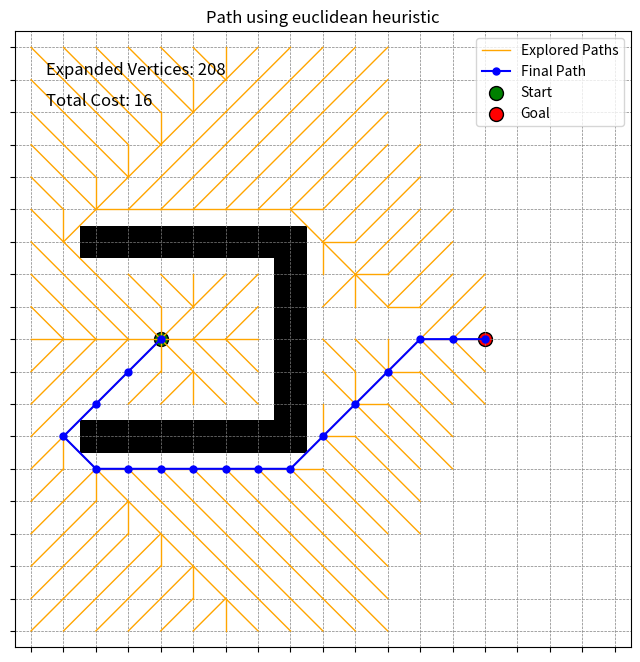

Here is the Python script that generated this plot:
import numpy as np
import matplotlib.pyplot as plt
import heapq

def initialise_exploration_grid(grid_size, obstacles):
    """
    Initializes the "exploration grid"
    This is a grid of 0s for unexplored free space, and 1s for explored space or obstacles
    Obstacles are rectangles defined by their extreme coordinates: (x_min, y_min, x_max, y_max)
    Each obstacle i unpacked from the list of obstacles
    """
    exploration_grid = np.ones((grid_size, grid_size))

    for obstacle in obstacles:
        x_min, y_min, x_max, y_max = obstacle
        exploration_grid[x_min : x_max + 1, y_min : y_max + 1] = 0

    return exploration_grid

def initialise_cost_grid(grid_size, start):
    """
    Returns a square matrix side length grid_size
    Initialises all values to infinity apart from the start position
    """
    cost_grid = np.ones((grid_size, grid_size)) * np.inf
    cost_grid[start[0], start[1]] = 0

    return cost_grid

def get_neighbors_coordinates(current_vertex, exploration_grid):
    """
    Returns a list of coordinates of all open neighbours
    """
    x, y = current_vertex
    neighbors_coords = []
    directions = [(-1, 0), (1, 0), (0, -1), (0, 1), (-1, -1), (-1, 1), (1, -1), (1, 1)] # 8-connected i.e can move diagonally
    for dx, dy in directions:
        nx, ny = x + dx, y + dy
        if 0 <= nx < exploration_grid.shape[0] and 0 <= ny < exploration_grid.shape[1] and exploration_grid[nx, ny] == 1:
            neighbors_coords.append((nx, ny))

    return neighbors_coords

def cost_to_go(heuristic, vertex, goal):
    """
    Calculates the cost to go from the specified vertex to the goal by one of three heuristics.
    "zero" - reduces A* to Djikstra's algorithm
    "euclidean" - euclidean distance to the goal
    "inflated" - euclidean multiplied by some value (used here is 100) to bias movement towards the goal
    """
    if heuristic == "zero":
        cost_to_go = 0
    elif heuristic == "euclidean":
        cost_to_go = np.linalg.norm(np.array(vertex) - np.array(goal))
    elif heuristic == "inflated":
        cost_to_go = 100 * np.linalg.norm(np.array(vertex) - np.array(goal))
    else:
        raise ValueError("Incompatible Heuristic!1")

    return cost_to_go

def astar(start, goal, grid_size, obstacles, heuristic):

    cost_grid = initialise_cost_grid(grid_size, start)
    exploration_grid = initialise_exploration_grid(grid_size, obstacles)
    
    # Priority queue storing (total_cost, (x, y))
    frontier = []
    heapq.heappush(frontier, (0, start))

    came_from = {}
    expanded_vertices = 0
    all_paths = []

    # While there are accessible nodes left to explore
    while frontier:

         # Pop node with lowest cost from the heap
        _, current_vertex = heapq.heappop(frontier)

        if current_vertex == goal:
            break

        cost_to_come = cost_grid[current_vertex[0], current_vertex[1]]

        # Cost to come for all neighbours is the same since all edges are assumed to have weight 1
        neighbour_cost_to_come = cost_to_come + 1
        neighbours = get_neighbors_coordinates(current_vertex, exploration_grid)

        for neighbour in neighbours:

            neighbour_x, neighbour_y = neighbour
            neighbour_cost_to_go = cost_to_go(heuristic, neighbour, goal)
            neighbour_total_cost = neighbour_cost_to_come + neighbour_cost_to_go

            if neighbour_total_cost < cost_grid[neighbour_x, neighbour_y]:
                cost_grid[neighbour_x, neighbour_y] = neighbour_total_cost
                came_from[neighbour] = current_vertex
                heapq.heappush(frontier, (neighbour_total_cost, neighbour))
                all_paths.append((current_vertex, neighbour))
        
        exploration_grid[current_vertex[0], current_vertex[1]] = 0

        masked_cost_grid = np.where(exploration_grid == 1, cost_grid, np.inf)
        current_vertex = np.unravel_index(np.argmin(masked_cost_grid), masked_cost_grid.shape)
        expanded_vertices += 1

    final_path= []
    if current_vertex == goal:
        while current_vertex in came_from:
            final_path.append(current_vertex)
            current_vertex = came_from[current_vertex]
        final_path.append(start)
        final_path.reverse()
        total_cost = len(final_path) - 1
    else:
        print("Could not find a solution!")
        total_cost = "No path found!"

    return final_path, all_paths, exploration_grid, expanded_vertices, total_cost

def visualize_astar(grid_size, start, goal, obstacles, final_path, all_paths, expanded_vertices, total_cost):

    _, ax = plt.subplots(figsize=(8, 8))

    # Create grid and mark obstacle locations
    grid = np.zeros((grid_size, grid_size))
    for obstacle in obstacles:
        x_min, y_min, x_max, y_max = obstacle
        grid[x_min : x_max + 1, y_min : y_max + 1] = 1
    ax.imshow(grid.T, cmap="gray_r", origin="lower")

    # Plot all explored paths
    for edge in all_paths:
        node_1, node_2 = edge
        ax.plot([node_1[0], node_2[0]], [node_1[1], node_2[1]], color="orange", linewidth=1)
    ax.plot([], [], color="orange", linewidth=1, label="Explored Paths")

    # Plot the final path
    if final_path:
        px, py = zip(*final_path)
        ax.plot(px, py, marker="o", color="blue", markersize=5, label="Final Path")

    # Mark start and goal
    ax.scatter(*start, color="green", s=100, label="Start", edgecolors="black")
    ax.scatter(*goal, color="red", s=100, label="Goal", edgecolors="black")

    # Show plot
    ax.set_xticks(range(grid_size))
    ax.set_yticks(range(grid_size))
    ax.set_xticklabels([])
    ax.set_yticklabels([])
    ax.grid(True, color="gray", linestyle="--", linewidth=0.5)
    ax.legend()
    ax.set_title(f"Path using {heuristic} heuristic")
    ax.text(0.05, 0.95, f"Expanded Vertices: {expanded_vertices}", transform=ax.transAxes,
            fontsize=12, verticalalignment='top', horizontalalignment='left', color='black')
    ax.text(0.05, 0.90, f"Total Cost: {total_cost}", transform=ax.transAxes,
            fontsize=12, verticalalignment='top', horizontalalignment='left', color='black')
    plt.show()

# Remember to subtract 1 from all coordinates as indexing starts from 0
grid_size = 19
start = (4, 9)
goal = (14, 9)
# obstacles = [(9, 4, 9, 14)] # (x_min, y_min, x_max, y_max)
obstacles = [(8, 7, 8, 11), (2, 6, 8, 6), (2, 12, 8, 12)]
heuristic = "euclidean" # "zero", "euclidean", or "inflated"

final_path, all_paths, exploration_grid, expanded_vertices, total_cost = astar(start, goal, grid_size, obstacles, heuristic)
visualize_astar(grid_size, start, goal, obstacles, final_path, all_paths, expanded_vertices, total_cost)
